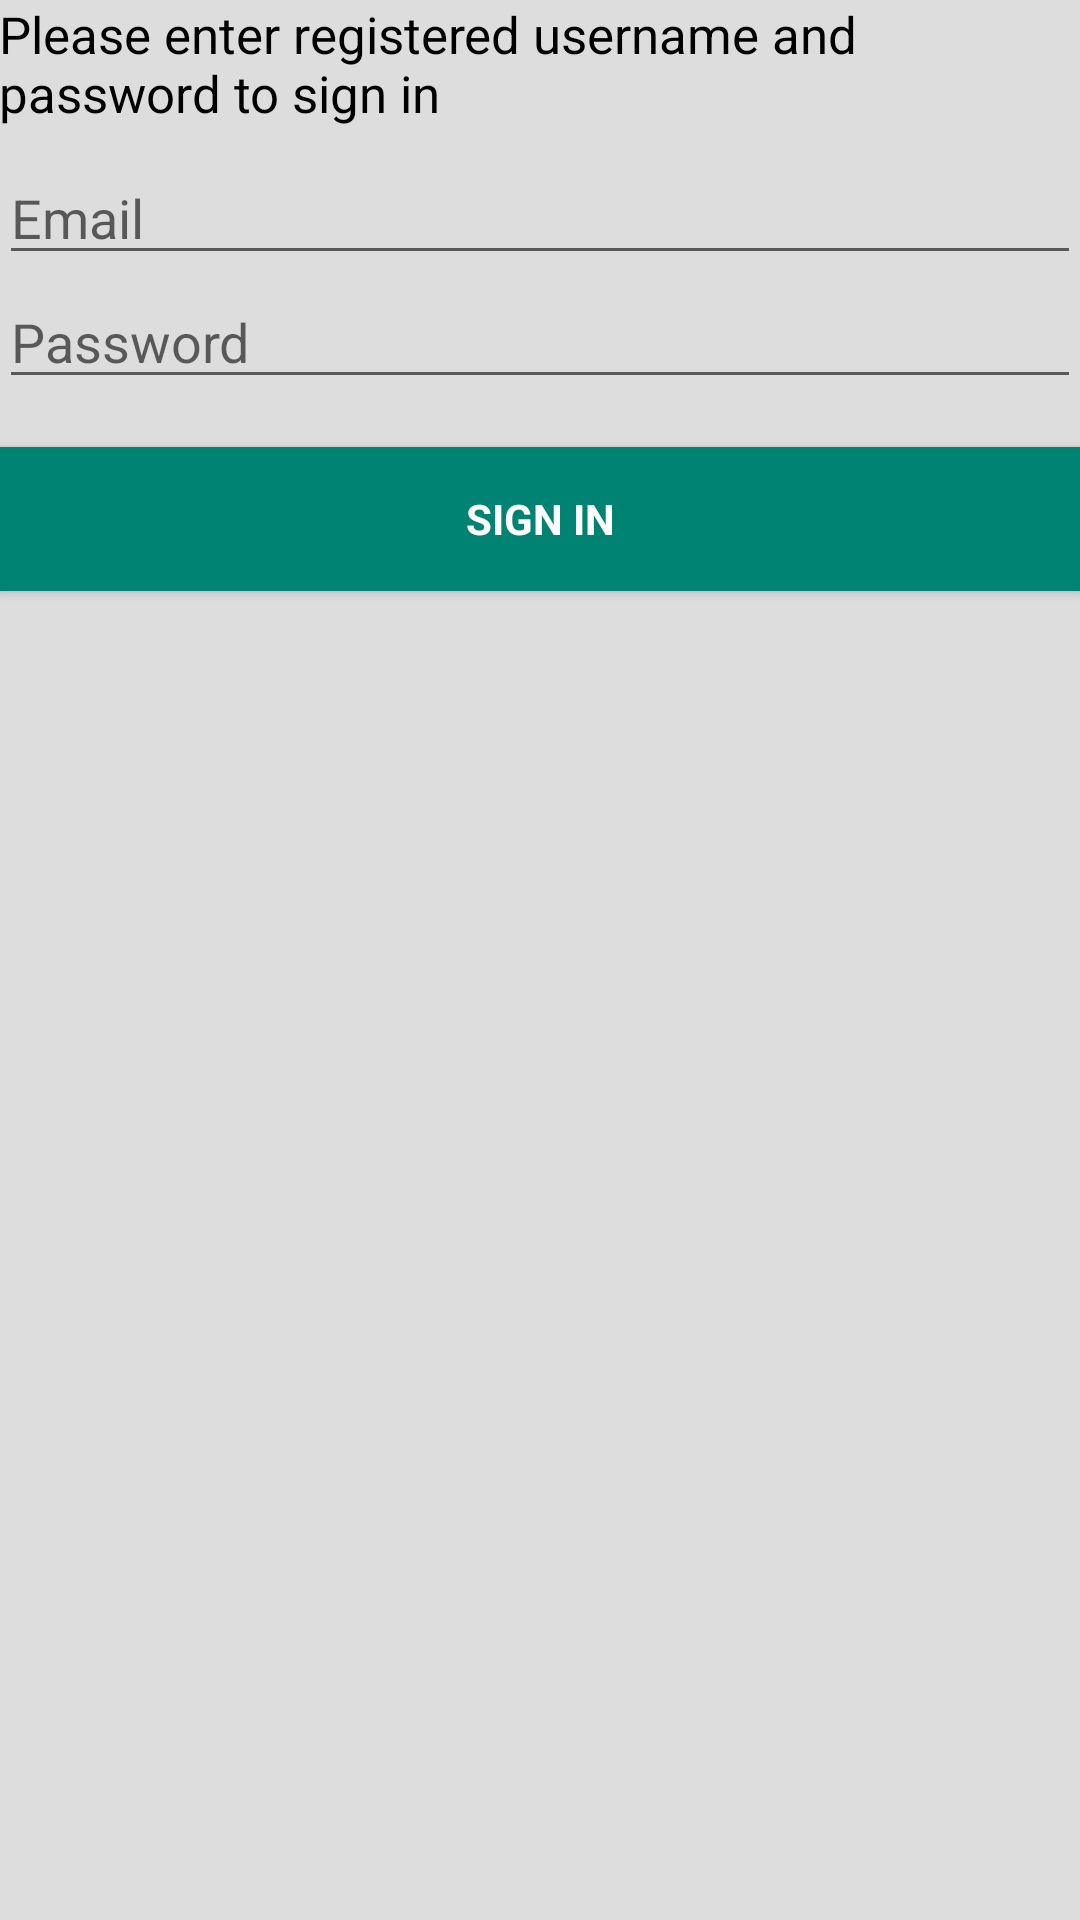

Here is an Android app screen rendered from its layout file. Give the layout XML and the strings, colors and styles it references.
<!-- AndroidManifest.xml: application theme AppTheme -->
<!-- res/layout/login_activity.xml -->
<LinearLayout xmlns:android="http://schemas.android.com/apk/res/android"
              android:layout_width="match_parent"
              android:layout_height="match_parent"
              android:background="@color/grey_white"
              android:gravity="center_horizontal"
              android:orientation="vertical"
              android:paddingBottom="@dimen/activity_vertical_margin"
              android:paddingLeft="@dimen/activity_horizontal_margin"
              android:paddingRight="@dimen/activity_horizontal_margin"
              android:paddingTop="@dimen/activity_vertical_margin">

  <TextView
    android:id="@+id/header"
    android:layout_width="wrap_content"
    android:layout_height="wrap_content"
    android:layout_marginBottom="8dp"
    android:textColor="@color/black"
    android:textSize="17sp"
    android:text="@string/login_header"/>

      <EditText
        android:id="@+id/email"
        android:layout_width="match_parent"
        android:layout_height="wrap_content"
        android:hint="@string/prompt_email"
        android:inputType="textEmailAddress"
        android:maxLines="1"
        android:singleLine="true"/>

      <EditText
        android:id="@+id/password"
        android:layout_width="match_parent"
        android:layout_height="wrap_content"
        android:hint="@string/prompt_password"
        android:inputType="textPassword"
        android:maxLines="1"
        android:singleLine="true"/>

      <Button
        android:id="@+id/sign_in_button"
        style="@style/GreenButtonSmallBoldText"
        android:layout_width="match_parent"
        android:layout_height="wrap_content"
        android:layout_marginTop="16dp"
        android:text="@string/action_sign_in"
        android:onClick="login"/>
</LinearLayout>
<!-- resources referenced by this layout -->
<resources>
  <color name="black">#ff000000</color>
  <color name="grey_white">#dddddd</color>
  <string name="action_sign_in">Sign in</string>
  <string name="login_header">Please enter registered username and password to sign in</string>
  <string name="prompt_email">Email</string>
  <string name="prompt_password">Password</string>
  <style name="GreenButtonSmallBoldText" parent="@style/TextAppearance.AppCompat.Small">
          <item name="android:background">@color/primary_green</item>
          <item name="android:textColor">@color/white</item>
          <item name="android:textStyle">bold</item>
      </style>
  <style name="AppTheme" parent="Theme.AppCompat.Light.NoActionBar">
          <item name="colorPrimary">@color/primary_green</item>
          <item name="colorPrimaryDark">@color/dark_green</item>
          <item name="colorAccent">@color/accent_green</item>
      </style>
  <color name="primary_green">#008372</color>
  <color name="white">#ffffffff</color>
  <color name="dark_green">#00584c</color>
  <color name="accent_green">#FF00A495</color>
</resources>
